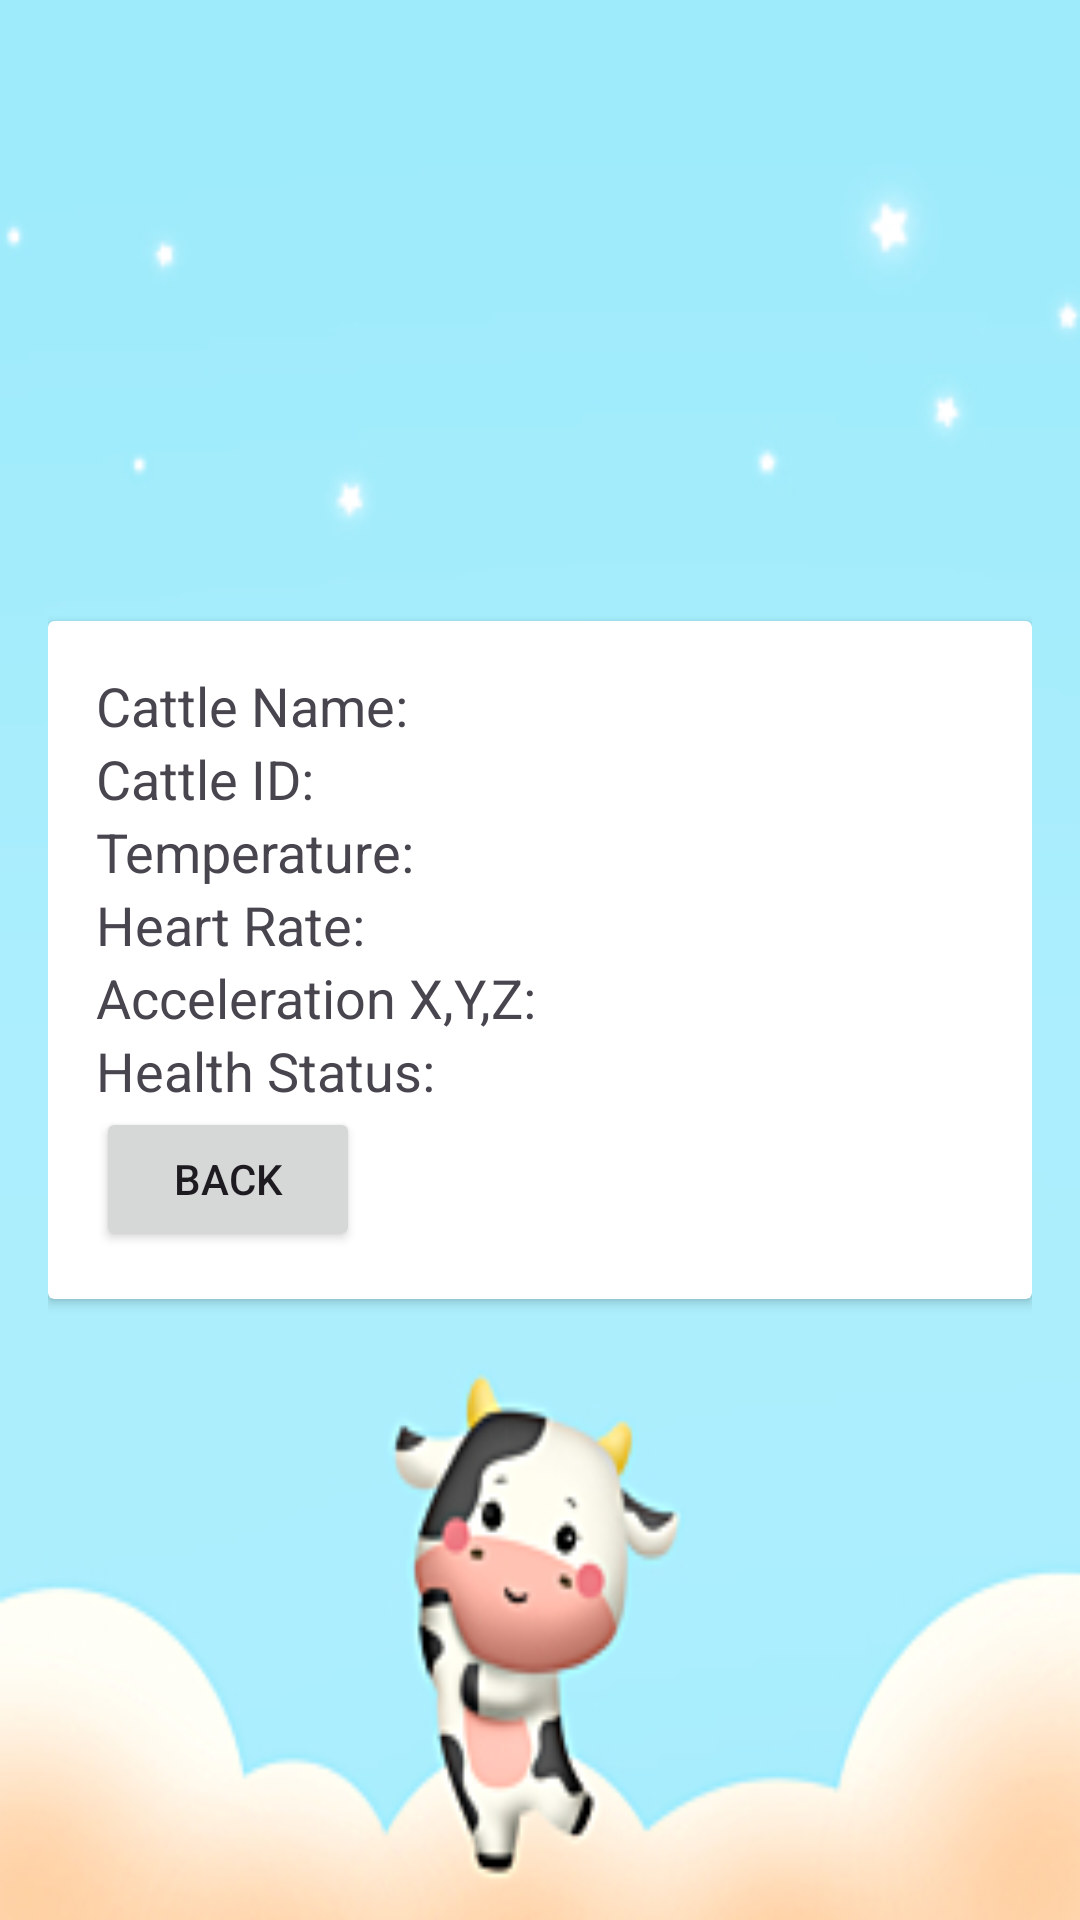

Produce the Android XML layout that renders to this screen, including the resource entries it uses.
<!-- AndroidManifest.xml: application theme Theme.Nandi -->
<!-- res/layout/activity_cattle.xml -->
<?xml version="1.0" encoding="utf-8"?>
<RelativeLayout xmlns:android="http://schemas.android.com/apk/res/android"
    xmlns:tools="http://schemas.android.com/tools"
    android:layout_width="match_parent"
    android:layout_height="match_parent"
    android:padding="16dp"
    android:background="@drawable/img_2">

    <androidx.cardview.widget.CardView
        android:layout_width="match_parent"
        android:layout_height="wrap_content"
        android:layout_centerInParent="true">

        <LinearLayout
            android:layout_width="match_parent"
            android:layout_height="wrap_content"
            android:orientation="vertical"
            android:padding="16dp">

            <TextView
                android:id="@+id/textViewCattleName"
                android:layout_width="wrap_content"
                android:layout_height="wrap_content"
                android:text="Cattle Name:"
                android:textSize="18sp" />

            <TextView
                android:id="@+id/textViewCattleId"
                android:layout_width="wrap_content"
                android:layout_height="wrap_content"
                android:text="Cattle ID:"
                android:textSize="18sp" />

            <TextView
                android:id="@+id/textViewTemperature"
                android:layout_width="wrap_content"
                android:layout_height="wrap_content"
                android:text="Temperature:"
                android:textSize="18sp" />

            <TextView
                android:id="@+id/textViewHeartRate"
                android:layout_width="wrap_content"
                android:layout_height="wrap_content"
                android:text="Heart Rate:"
                android:textSize="18sp" />

            <TextView
                android:id="@+id/textViewAccelerationX"
                android:layout_width="wrap_content"
                android:layout_height="wrap_content"
                android:text="Acceleration X,Y,Z:"
                android:textSize="18sp" />



            <TextView
                android:id="@+id/textViewHealthStatus"
                android:layout_width="wrap_content"
                android:layout_height="wrap_content"
                android:text="Health Status:"
                android:textSize="18sp" />

            <Button
                android:id="@+id/backButton"
                android:layout_width="wrap_content"
                android:layout_height="wrap_content"
                android:text="Back" />

        </LinearLayout>
    </androidx.cardview.widget.CardView>
</RelativeLayout>
<!-- resources referenced by this layout -->
<resources>
  <!-- drawable img_2: png bitmap (drawable, 31978 bytes) -->
  <style name="Theme.Nandi" parent="Base.Theme.Nandi" />
  <style name="Base.Theme.Nandi" parent="Theme.Material3.DayNight.NoActionBar">
          
          
      </style>
</resources>
